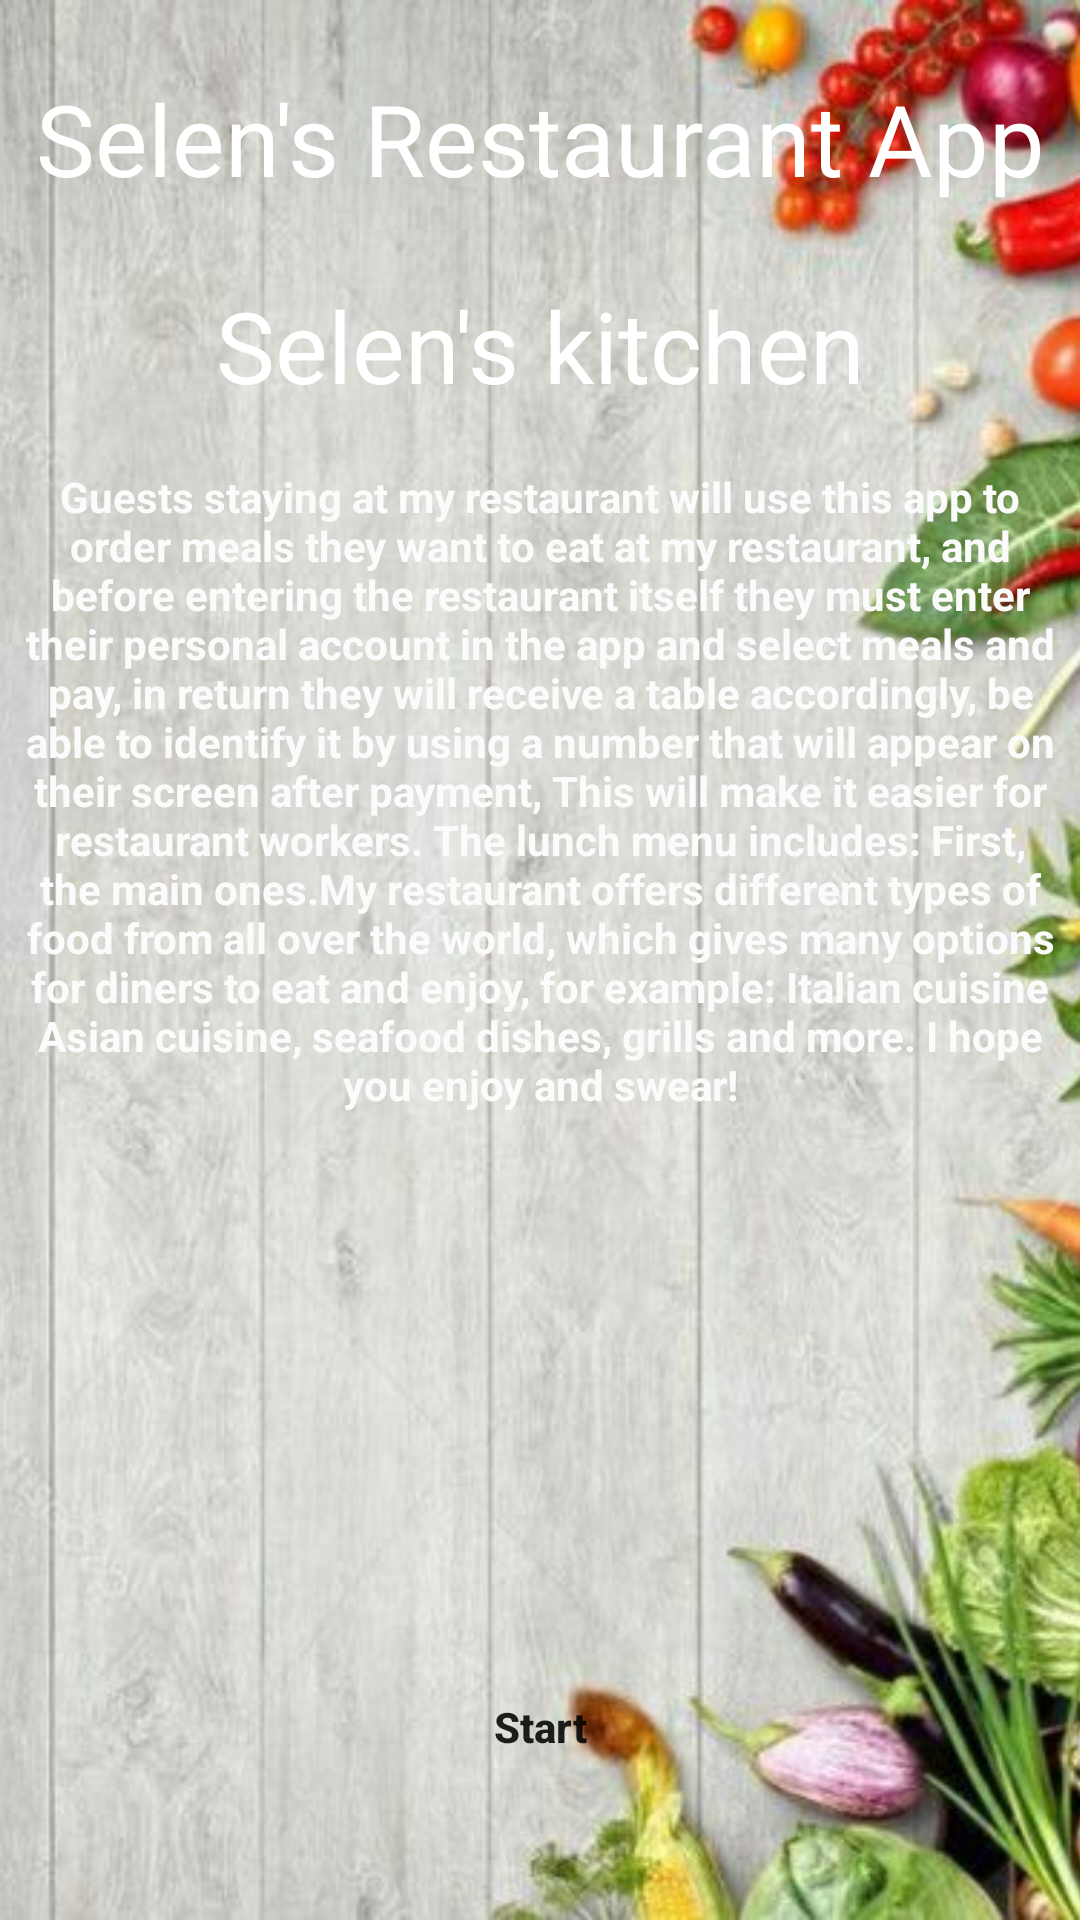

Reconstruct the res/layout file that produces this screen, plus the resources it refers to.
<!-- AndroidManifest.xml: application theme Theme.SelensKitchenApplication -->
<!-- res/layout/activity_main.xml -->
<?xml version="1.0" encoding="utf-8"?>
<androidx.constraintlayout.widget.ConstraintLayout
    xmlns:android="http://schemas.android.com/apk/res/android"
    xmlns:app="http://schemas.android.com/apk/res-auto"
    xmlns:tools="http://schemas.android.com/tools"
    android:layout_width="match_parent"
    android:layout_height="match_parent"
    tools:context=".MainActivity">


    <ImageView
        android:id="@+id/imageView"
        android:layout_width="match_parent"
        android:layout_height="match_parent"
        android:foreground="@drawable/foreground_design"
        android:scaleType="centerCrop"
        android:src="@drawable/background"
        tools:layout_editor_absoluteX="0dp"
        tools:layout_editor_absoluteY="221dp" />

    <TextView
        android:id="@+id/textView"
        android:layout_width="match_parent"
        android:layout_height="wrap_content"
        android:fontFamily="@font/lobster"
        android:text="@string/selen_s_restaurant_app"
        android:textAlignment="center"
        android:textColor="@color/white"
        android:textSize="33sp"
        app:layout_constraintBottom_toBottomOf="parent"
        app:layout_constraintEnd_toEndOf="@+id/imageView"
        app:layout_constraintHorizontal_bias="0.0"
        app:layout_constraintStart_toStartOf="parent"
        app:layout_constraintTop_toTopOf="parent"
        app:layout_constraintVertical_bias="0.04" />

    <TextView
        android:layout_width="match_parent"
        android:layout_height="wrap_content"
        android:fontFamily="@font/lobster"
        android:text="Selen's kitchen"
        android:textAlignment="center"
        android:textColor="@color/white"
        android:textSize="33sp"
        app:layout_constraintBottom_toBottomOf="parent"
        app:layout_constraintStart_toStartOf="parent"
        app:layout_constraintTop_toTopOf="parent"
        app:layout_constraintVertical_bias="0.156" />

    <TextView
        android:id="@id/textView2"
        android:layout_width="352dp"
        android:layout_height="353dp"
        android:layout_marginTop="88dp"
        android:layout_marginBottom="326dp"
        android:text="Guests staying at my restaurant will use this app to order meals they want to eat at my restaurant, and before entering the restaurant itself they must enter their personal account in the app and select meals and pay, in return they will receive a table accordingly, be able to identify it by using a number that will appear on their screen after payment, This will make it easier for restaurant workers.
The lunch menu includes:
First, the main ones.My restaurant offers different types of food from all over the world, which gives many options for diners to eat and enjoy, for example: Italian cuisine Asian cuisine, seafood dishes, grills and more.
I hope you enjoy and swear!"
        android:textAlignment="center"
        android:textColor="#FBFBFB"
        android:textStyle="bold"
        app:layout_constraintBottom_toBottomOf="@+id/imageView"
        app:layout_constraintEnd_toEndOf="parent"
        app:layout_constraintHorizontal_bias="0.491"
        app:layout_constraintStart_toStartOf="parent"
        app:layout_constraintTop_toBottomOf="@+id/textView"
        app:layout_constraintVertical_bias="0.0" />

    <Button
        android:id="@+id/Button"
        android:layout_width="0dp"
        android:layout_height="wrap_content"
        android:background="@drawable/btn_bg_design"
        android:onClick="start"
        android:text="Start"
        android:textAllCaps="false"
        android:textStyle="bold"
        app:layout_constraintBottom_toBottomOf="parent"
        app:layout_constraintEnd_toEndOf="parent"
        app:layout_constraintStart_toStartOf="parent"
        app:layout_constraintTop_toBottomOf="@+id/textView2"
        app:layout_constraintVertical_bias="0.514"
        app:layout_constraintWidth_percent="0.8" />

</androidx.constraintlayout.widget.ConstraintLayout>
<!-- resources referenced by this layout -->
<resources>
  <!-- drawable background: png bitmap (drawable-v24, 397340 bytes) -->
  <string name="selen_s_restaurant_app">Selen\'s Restaurant App</string>
  <style name="Theme.SelensKitchenApplication" parent="Theme.MaterialComponents.DayNight.DarkActionBar">
          
          <item name="colorPrimary">@color/purple_500</item>
          <item name="colorPrimaryVariant">@color/purple_700</item>
          <item name="colorOnPrimary">@color/white</item>
          
          <item name="colorSecondary">@color/teal_200</item>
          <item name="colorSecondaryVariant">@color/teal_700</item>
          <item name="colorOnSecondary">@color/black</item>
          
          <item name="android:statusBarColor" tools:targetApi="l">?attr/colorPrimaryVariant</item>
          
      </style>
  <!-- not gathered from this repository: default colours our renderer supplied (Android Studio template values) -->
  <color name="purple_500">#FF6200EE</color>
  <color name="purple_700">#FF3700B3</color>
  <color name="teal_200">#FF03DAC5</color>
  <color name="teal_700">#FF018786</color>
  <color name="black">#FF000000</color>
  <color name="white">#FFFFFFFF</color>
</resources>
